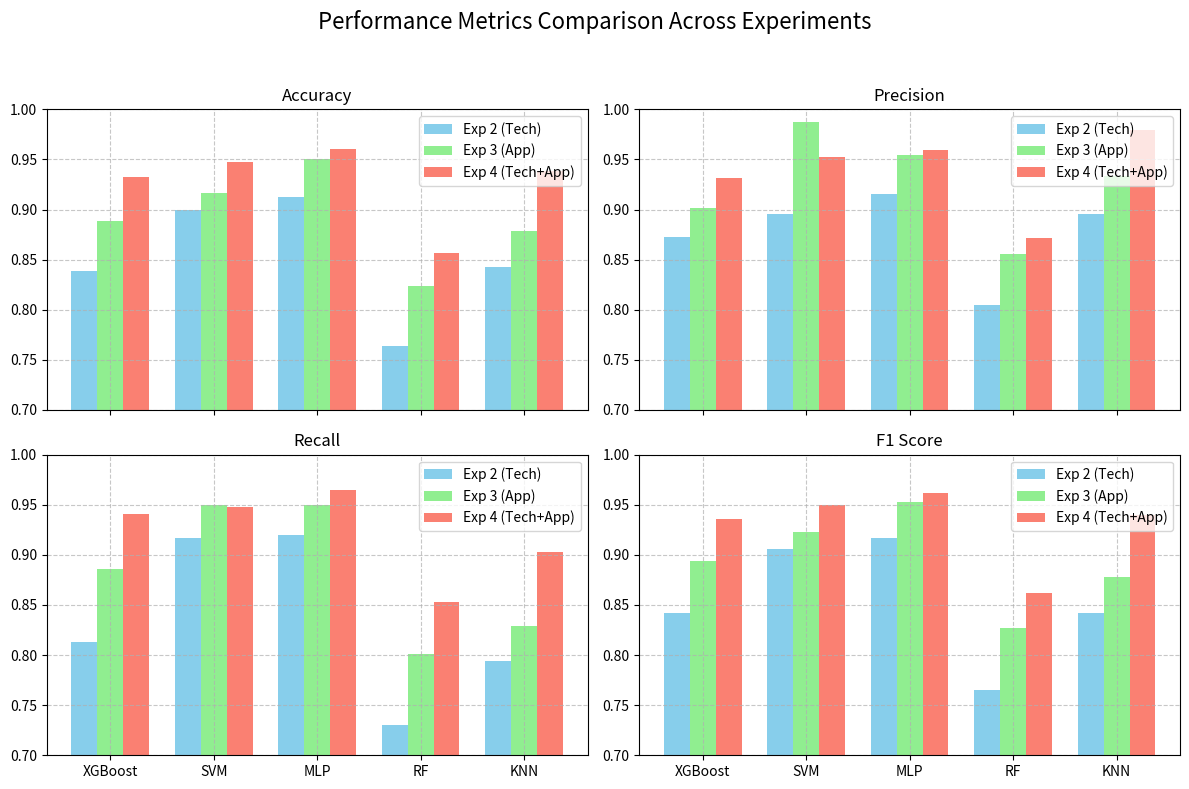

Write the Python code that produced this figure.
import matplotlib.pyplot as plt
import numpy as np

# 数据准备
models = ['XGBoost', 'SVM', 'MLP', 'RF', 'KNN']

# 实验二、三、四的四个指标数据
exp2_accuracy = [0.8387, 0.9000, 0.9125, 0.7638, 0.8425]
exp3_accuracy = [0.8888, 0.9163, 0.9500, 0.8237, 0.8788]
exp4_accuracy = [0.9325, 0.9475, 0.9600, 0.8562, 0.9387]

exp2_precision = [0.8728, 0.8958, 0.9151, 0.8042, 0.8957]
exp3_precision = [0.9012, 0.9871, 0.9548, 0.8557, 0.9333]
exp4_precision = [0.9319, 0.9524, 0.9599, 0.8717, 0.9794]

exp2_recall = [0.8128, 0.9171, 0.9194, 0.7299, 0.7938]
exp3_recall = [0.8863, 0.9502, 0.9502, 0.8009, 0.8294]
exp4_recall = [0.9408, 0.9479, 0.9645, 0.8531, 0.9028]

exp2_f1 = [0.8417, 0.9063, 0.9173, 0.7652, 0.8417]
exp3_f1 = [0.8937, 0.9229, 0.9525, 0.8274, 0.8783]
exp4_f1 = [0.9363, 0.9501, 0.9622, 0.8623, 0.9396]

# 设置柱状图
x = np.arange(len(models))
width = 0.25

# 创建子图
fig, axs = plt.subplots(2, 2, figsize=(12, 8), sharex=True)
fig.suptitle('Performance Metrics Comparison Across Experiments', fontsize=16)

# Accuracy
axs[0, 0].bar(x - width, exp2_accuracy, width, label='Exp 2 (Tech)', color='skyblue')
axs[0, 0].bar(x, exp3_accuracy, width, label='Exp 3 (App)', color='lightgreen')
axs[0, 0].bar(x + width, exp4_accuracy, width, label='Exp 4 (Tech+App)', color='salmon')
axs[0, 0].set_title('Accuracy', fontsize=12)
axs[0, 0].set_ylim(0.7, 1.0)
axs[0, 0].grid(True, linestyle='--', alpha=0.7)

# Precision
axs[0, 1].bar(x - width, exp2_precision, width, label='Exp 2 (Tech)', color='skyblue')
axs[0, 1].bar(x, exp3_precision, width, label='Exp 3 (App)', color='lightgreen')
axs[0, 1].bar(x + width, exp4_precision, width, label='Exp 4 (Tech+App)', color='salmon')
axs[0, 1].set_title('Precision', fontsize=12)
axs[0, 1].set_ylim(0.7, 1.0)
axs[0, 1].grid(True, linestyle='--', alpha=0.7)

# Recall
axs[1, 0].bar(x - width, exp2_recall, width, label='Exp 2 (Tech)', color='skyblue')
axs[1, 0].bar(x, exp3_recall, width, label='Exp 3 (App)', color='lightgreen')
axs[1, 0].bar(x + width, exp4_recall, width, label='Exp 4 (Tech+App)', color='salmon')
axs[1, 0].set_title('Recall', fontsize=12)
axs[1, 0].set_ylim(0.7, 1.0)
axs[1, 0].grid(True, linestyle='--', alpha=0.7)

# F1 Score
axs[1, 1].bar(x - width, exp2_f1, width, label='Exp 2 (Tech)', color='skyblue')
axs[1, 1].bar(x, exp3_f1, width, label='Exp 3 (App)', color='lightgreen')
axs[1, 1].bar(x + width, exp4_f1, width, label='Exp 4 (Tech+App)', color='salmon')
axs[1, 1].set_title('F1 Score', fontsize=12)
axs[1, 1].set_ylim(0.7, 1.0)
axs[1, 1].grid(True, linestyle='--', alpha=0.7)

# 设置x轴标签和图例
for ax in axs.flat:
    ax.set_xticks(x)
    ax.set_xticklabels(models, fontsize=10)
    ax.legend()

# 调整布局
plt.tight_layout(rect=[0, 0, 1, 0.95])
plt.savefig('performance_metrics_comparison.png', dpi=300, bbox_inches='tight')
plt.show()